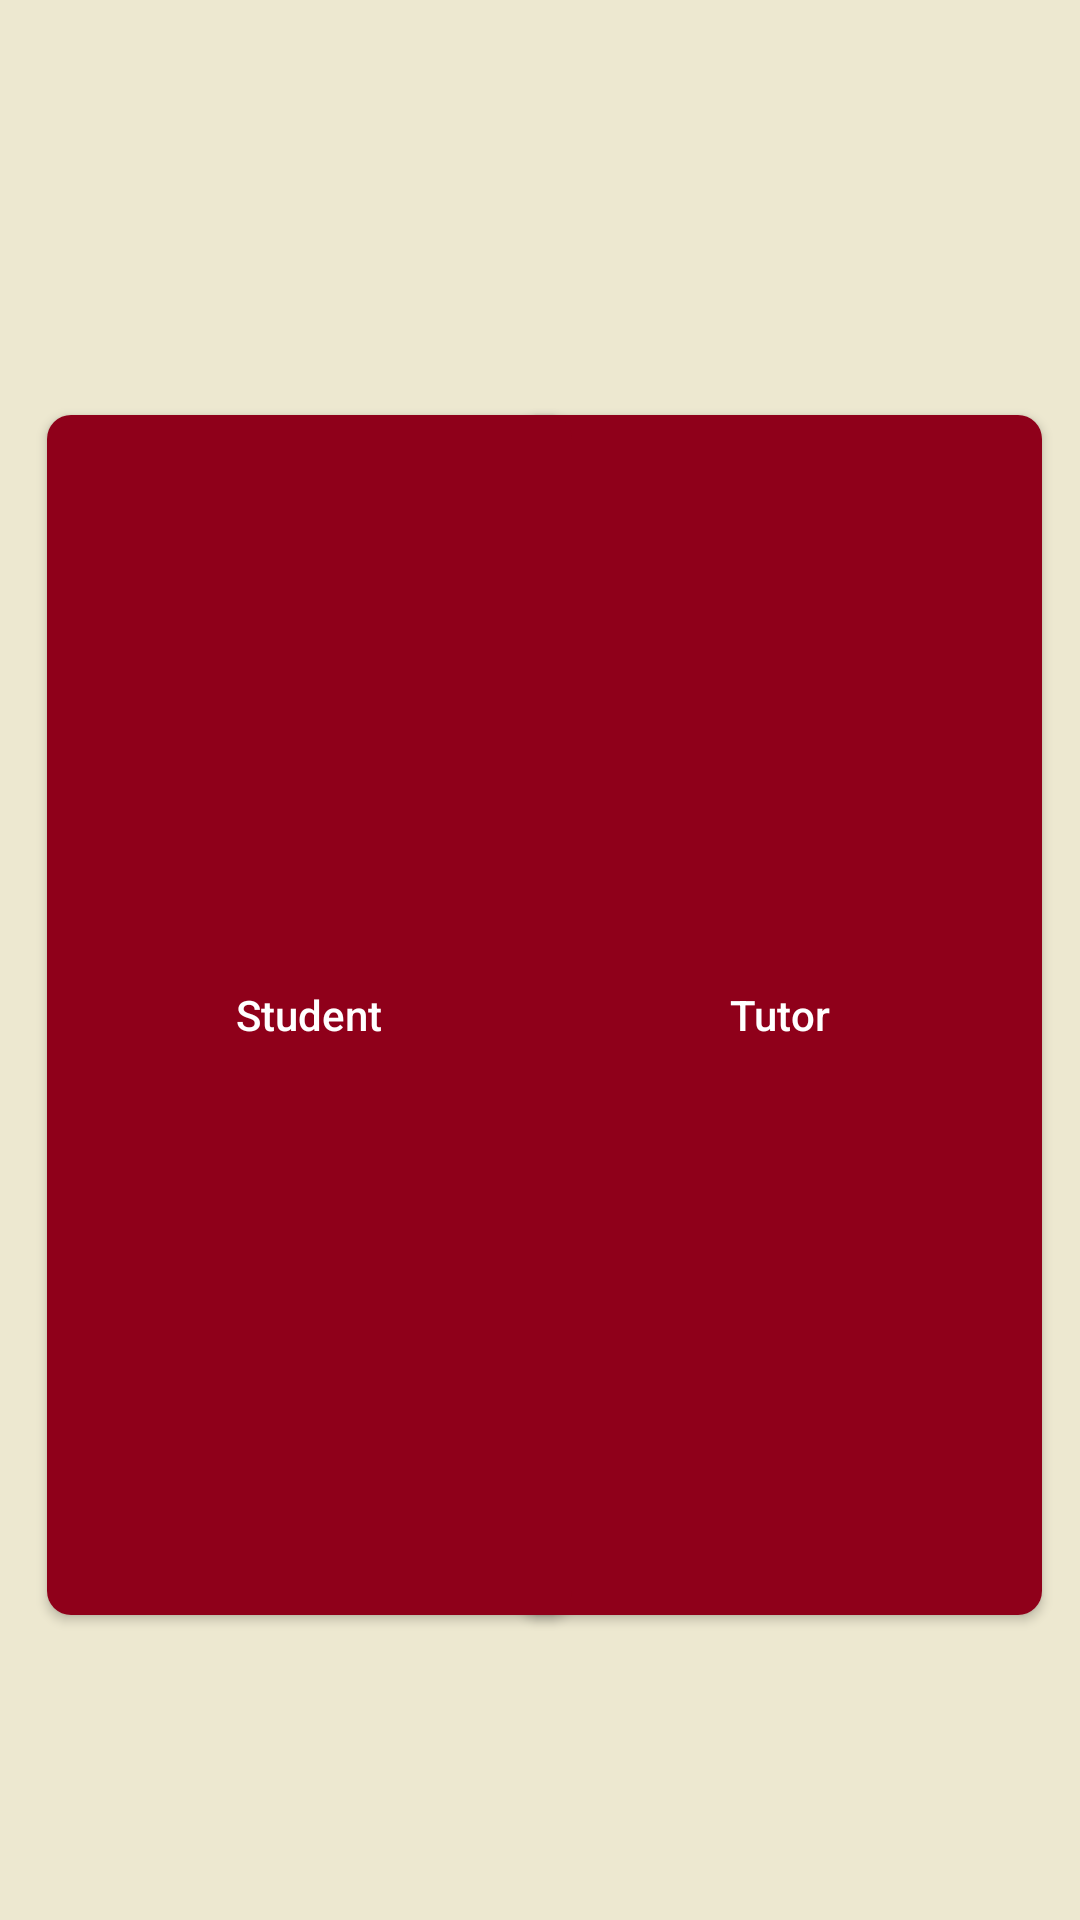

Layout XML and referenced resources for this Android screen:
<!-- AndroidManifest.xml: application theme Theme.Group_33_Project -->
<!-- res/layout/screen3_regchoice.xml -->
<?xml version="1.0" encoding="utf-8"?>
<androidx.constraintlayout.widget.ConstraintLayout xmlns:android="http://schemas.android.com/apk/res/android"
    xmlns:app="http://schemas.android.com/apk/res-auto"
    android:layout_width="match_parent"
    android:layout_height="match_parent"
    android:background="@color/bkg">

    <androidx.appcompat.widget.AppCompatButton
        android:id="@+id/screen3_tutor"
        android:layout_width="175dp"
        android:layout_height="400dp"
        android:layout_weight="1"
        android:background="@drawable/button_background"
        android:backgroundTint="@color/gg"
        android:fontFamily="sans-serif-medium"
        android:text="@string/screen3_tutor"
        android:textAllCaps="false"
        android:textColor="@color/white"
        app:layout_constraintBottom_toBottomOf="parent"
        app:layout_constraintEnd_toEndOf="parent"
        app:layout_constraintHorizontal_bias="0.932"
        app:layout_constraintStart_toStartOf="parent"
        app:layout_constraintTop_toTopOf="parent"
        app:layout_constraintVertical_bias="0.576" />

    <androidx.appcompat.widget.AppCompatButton
        android:id="@+id/screen3_student"
        android:layout_width="175dp"
        android:layout_height="400dp"
        android:layout_weight="1"
        android:background="@drawable/button_background"
        android:backgroundTint="@color/gg"
        android:fontFamily="sans-serif-medium"
        android:text="@string/screen3_student"
        android:textAllCaps="false"
        android:textColor="@color/white"
        app:layout_constraintBottom_toBottomOf="parent"
        app:layout_constraintEnd_toEndOf="parent"
        app:layout_constraintHorizontal_bias="0.084"
        app:layout_constraintStart_toStartOf="parent"
        app:layout_constraintTop_toTopOf="parent"
        app:layout_constraintVertical_bias="0.576" />

    <TextView
        android:id="@+id/screen3_header"
        android:layout_width="wrap_content"
        android:layout_height="wrap_content"
        android:fontFamily="sans-serif-medium"
        android:text="@string/screen3_header"
        android:textColor="@color/black"
        android:textSize="25sp"
        app:layout_constraintBottom_toBottomOf="parent"
        app:layout_constraintEnd_toEndOf="parent"
        app:layout_constraintHorizontal_bias="0.505"
        app:layout_constraintStart_toStartOf="parent"
        app:layout_constraintTop_toTopOf="parent"
        app:layout_constraintVertical_bias="0.281" />

</androidx.constraintlayout.widget.ConstraintLayout>
<!-- resources referenced by this layout -->
<resources>
  <color name="bkg">#EDE8D0</color>
  <color name="black">#FF000000</color>
  <color name="gg">#8F001A</color>
  <color name="white">#FFFFFFFF</color>
  <!-- drawable button_background (drawable) -->
  <?xml version="1.0" encoding="utf-8"?>
  <shape xmlns:android="http://schemas.android.com/apk/res/android"
      android:shape="rectangle">
      <corners android:radius="8dp" />
      <solid android:color="@color/gg" />
  </shape>
  <string name="screen3_header">Register As:</string>
  <string name="screen3_student">Student</string>
  <string name="screen3_tutor">Tutor</string>
  <style name="Theme.Group_33_Project" parent="Base.Theme.Group_33_Project" />
  <style name="Base.Theme.Group_33_Project" parent="Theme.Material3.DayNight.NoActionBar">
          
          
      </style>
</resources>
